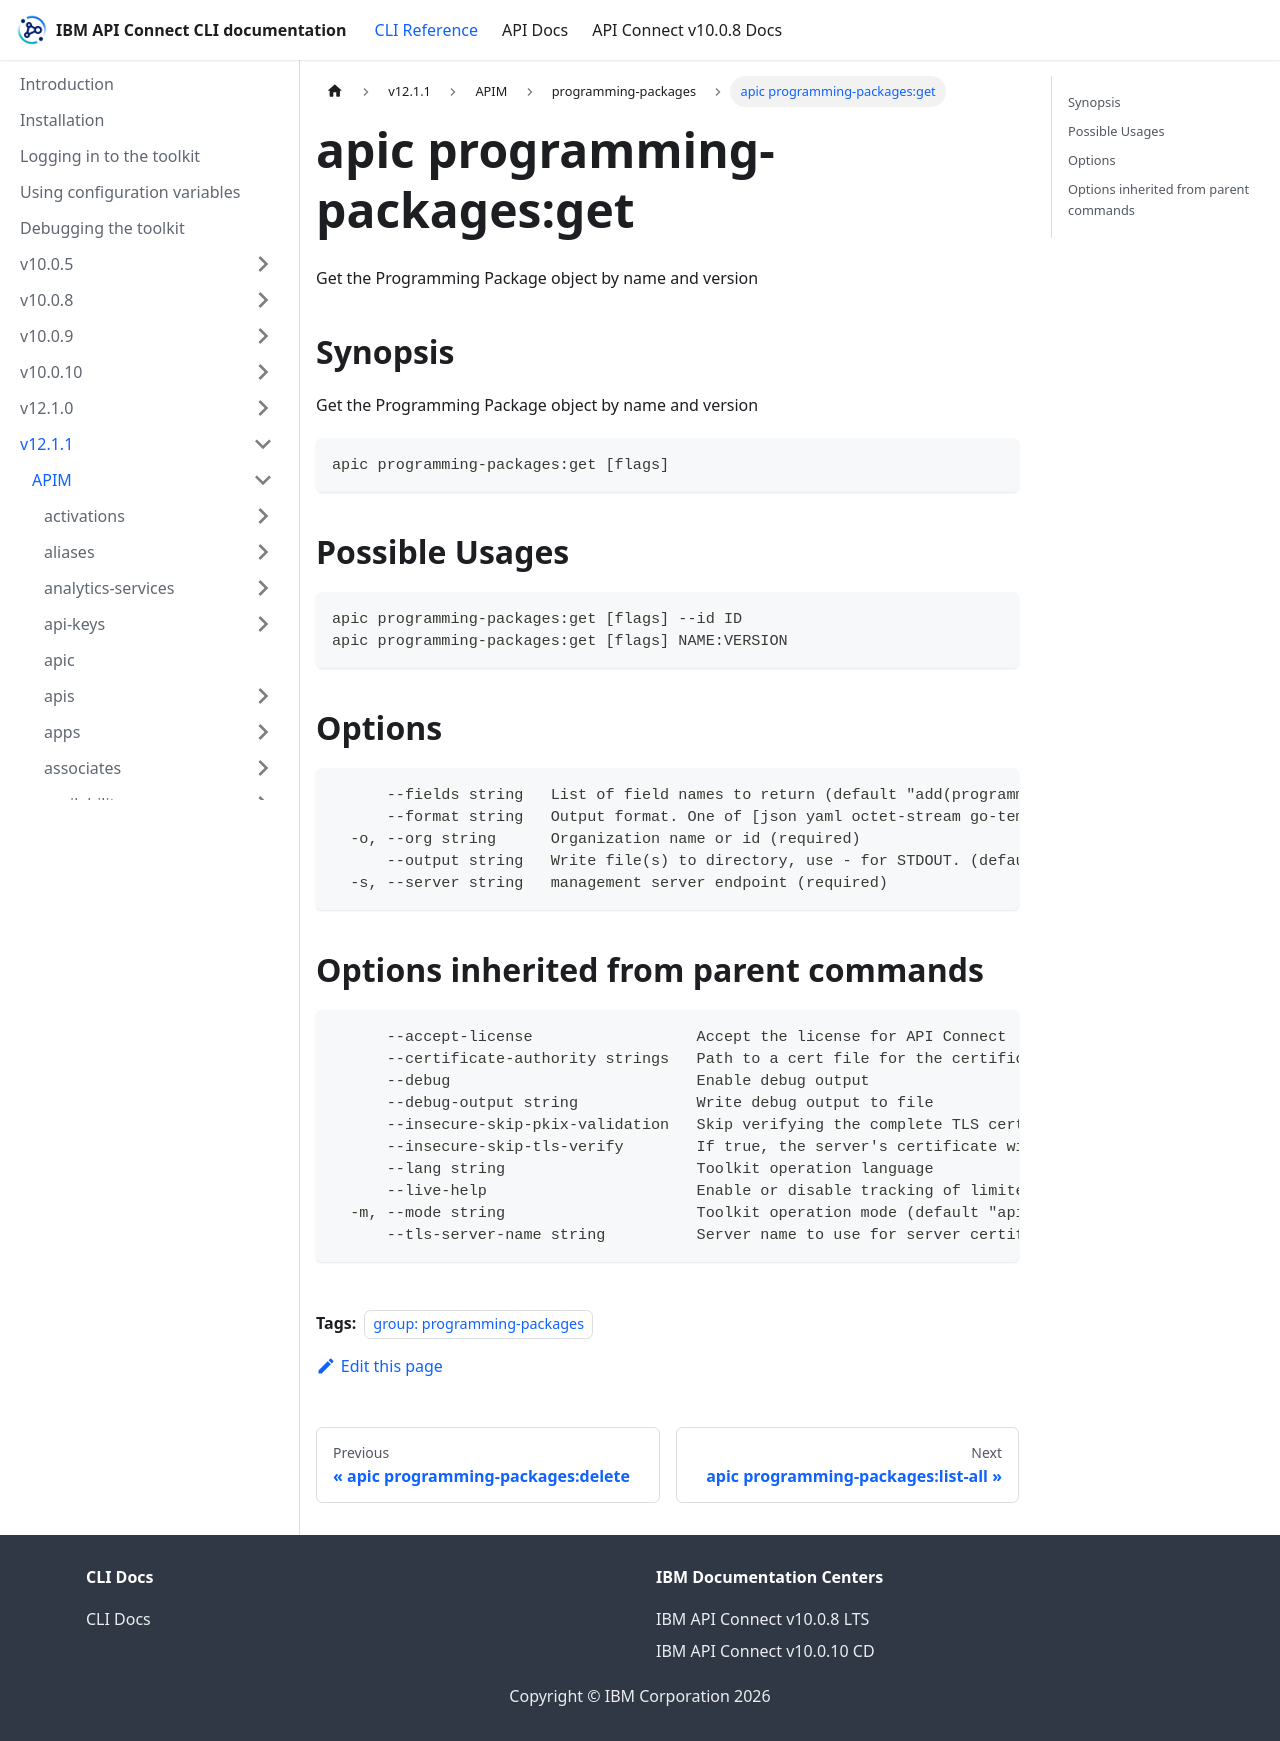

repository: ibm-apiconnect/clidocs · page: docs/v1211/apim/programming-packages/apic_programming-packages_get.html · generator: docusaurus

---
tags:
- "group: programming-packages"
---
# apic programming-packages:get

Get the Programming Package object by name and version

## Synopsis

Get the Programming Package object by name and version

```
apic programming-packages:get [flags]
```

## Possible Usages

```
apic programming-packages:get [flags] --id ID
apic programming-packages:get [flags] NAME:VERSION
```

## Options

```
      --fields string   List of field names to return (default "add(programming_package)")
      --format string   Output format. One of [json yaml octet-stream go-template=... go-template-file=...], defaults to yaml.
  -o, --org string      Organization name or id (required)
      --output string   Write file(s) to directory, use - for STDOUT. (default: cwd)
  -s, --server string   management server endpoint (required)
```

## Options inherited from parent commands

```
      --accept-license                  Accept the license for API Connect
      --certificate-authority strings   Path to a cert file for the certificate authority
      --debug                           Enable debug output
      --debug-output string             Write debug output to file
      --insecure-skip-pkix-validation   Skip verifying the complete TLS certificate chain (insecure)
      --insecure-skip-tls-verify        If true, the server's certificate will not be checked for validity. This will make your HTTPS connections insecure
      --lang string                     Toolkit operation language
      --live-help                       Enable or disable tracking of limited usage information
  -m, --mode string                     Toolkit operation mode (default "apim")
      --tls-server-name string          Server name to use for server certificate validation. If it is not provided, the hostname used to contact the server is used
```
